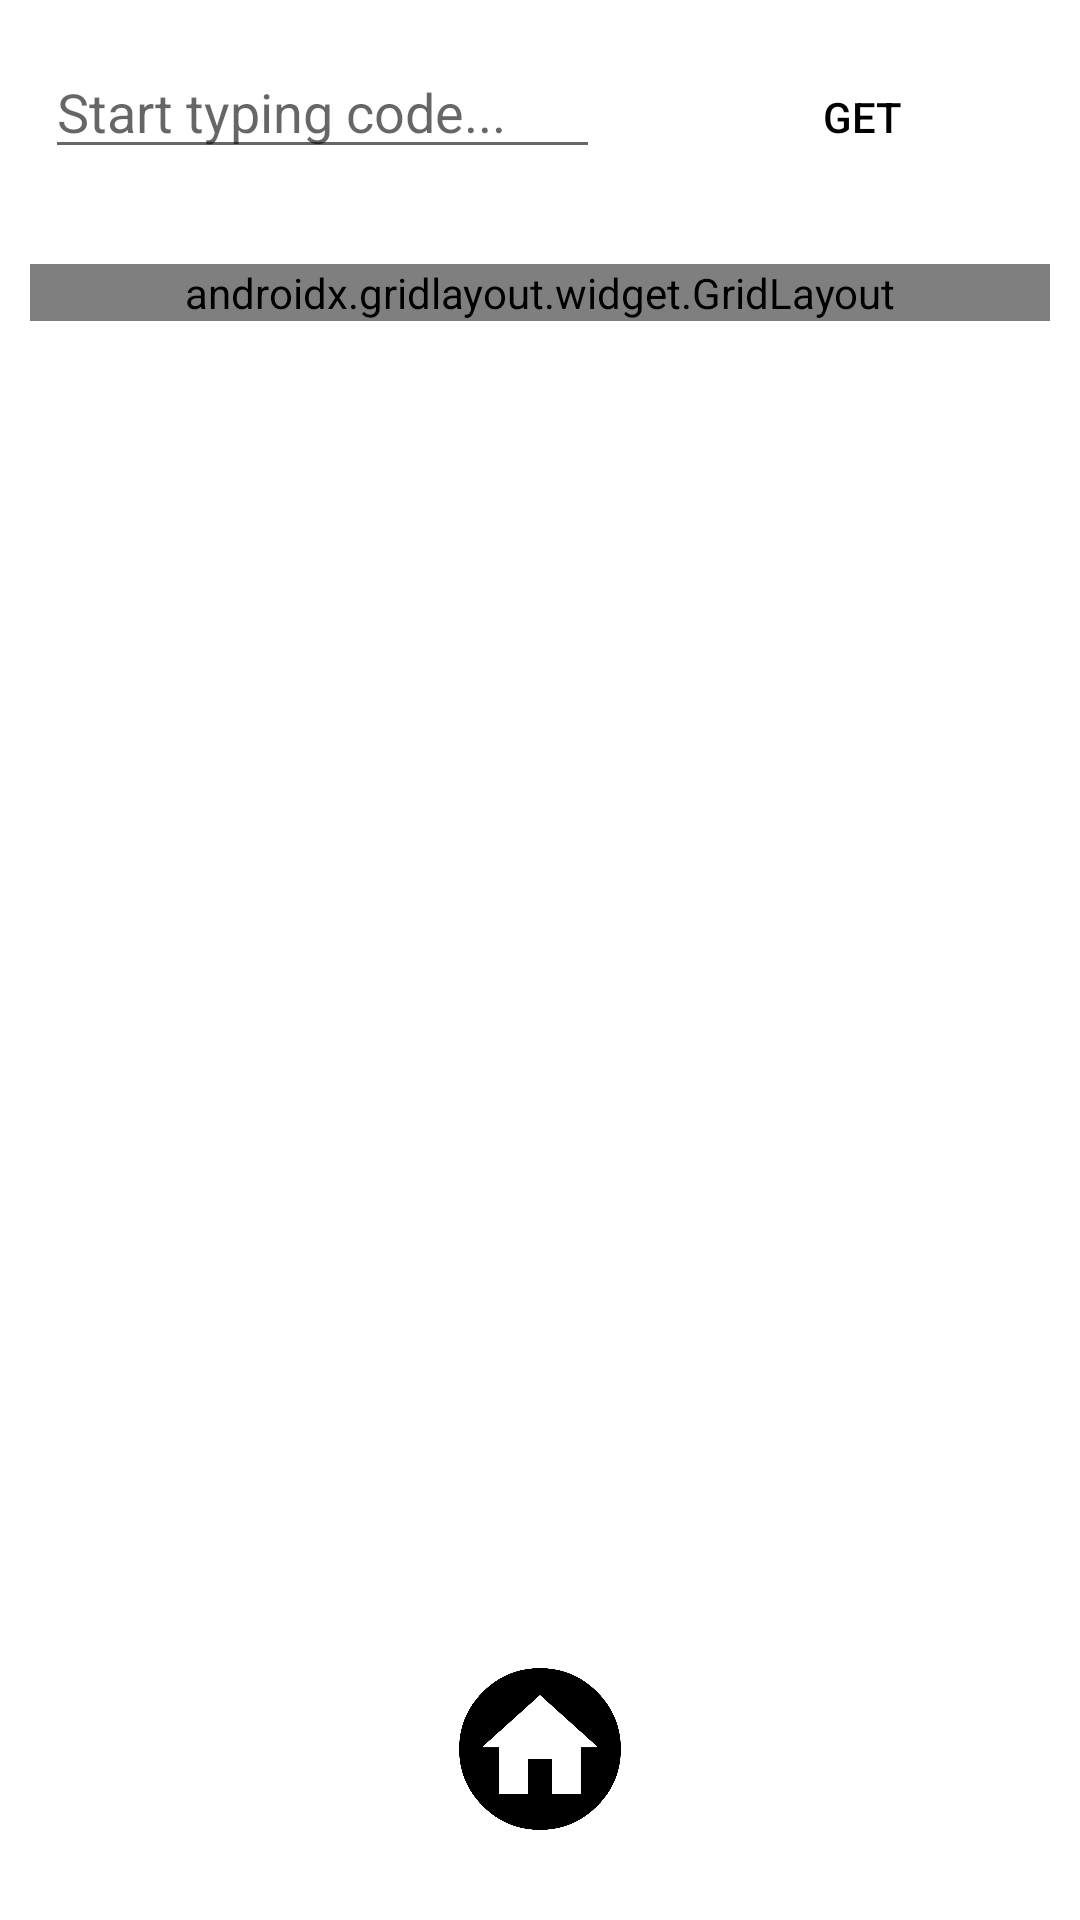

Layout XML and referenced resources for this Android screen:
<!-- AndroidManifest.xml: application theme Theme.Meteotablet2 -->
<!-- res/layout/airports_data.xml -->
<?xml version="1.0" encoding="utf-8"?>
<RelativeLayout xmlns:android="http://schemas.android.com/apk/res/android"
    android:layout_width="match_parent"
    android:layout_height="wrap_content"
    xmlns:app="http://schemas.android.com/apk/res-auto"
    android:background="@color/background"
    android:gravity="center">

    <LinearLayout
        android:layout_width="match_parent"
        android:layout_height="match_parent"
        android:orientation="vertical">

        <LinearLayout
            android:layout_width="match_parent"
            android:layout_height="wrap_content"
            android:orientation="horizontal">

            <EditText
                android:id="@+id/airport_code"
                android:layout_width="wrap_content"
                android:layout_height="wrap_content"
                android:layout_margin="15dp"
                android:layout_weight="1"
                android:hint="Start typing code..." />

            <Button
                android:id="@+id/get_button"
                android:layout_width="wrap_content"
                android:layout_height="wrap_content"
                android:layout_margin="15dp"
                android:layout_weight="1"
                android:background="@drawable/button_style"
                android:text="Get"
                android:textColor="@color/black" />
        </LinearLayout>

        <androidx.gridlayout.widget.GridLayout
            android:layout_width="match_parent"
            android:layout_height="wrap_content"
            android:layout_marginStart="10dp"
            android:layout_marginTop="10dp"
            android:layout_marginEnd="10dp"
            android:layout_marginBottom="5dp"
            android:background="@color/background"
            app:columnCount="1"
            app:rowCount="2">

            <androidx.cardview.widget.CardView
                android:layout_width="wrap_content"
                android:layout_height="wrap_content"
                android:layout_margin="11dp"
                app:cardBackgroundColor="@color/white"
                app:cardCornerRadius="10dp"
                app:cardElevation="10dp"
                app:layout_column="0"
                app:layout_columnWeight="1"
                app:layout_gravity="fill"
                app:layout_row="0"
                app:layout_rowWeight="1">

                <LinearLayout
                    android:layout_width="match_parent"
                    android:layout_height="match_parent"
                    android:layout_margin="10dp"
                    android:orientation="vertical">

                    <TextView
                        android:layout_width="match_parent"
                        android:layout_height="wrap_content"
                        android:text="METAR"
                        android:textColor="@color/black"
                        android:textSize="16dp" />

                    <TextView
                        android:id="@+id/metar"
                        android:layout_width="match_parent"
                        android:layout_height="wrap_content"
                        android:text="No data" />
                </LinearLayout>
            </androidx.cardview.widget.CardView>

            <androidx.cardview.widget.CardView
                android:layout_width="wrap_content"
                android:layout_height="wrap_content"
                android:layout_margin="11dp"
                app:cardBackgroundColor="@color/white"
                app:cardCornerRadius="10dp"
                app:cardElevation="10dp"
                app:layout_column="0"
                app:layout_columnWeight="1"
                app:layout_gravity="fill"
                app:layout_row="1"
                app:layout_rowWeight="1">

                <LinearLayout
                    android:layout_width="match_parent"
                    android:layout_height="match_parent"
                    android:layout_margin="10dp"
                    android:orientation="vertical">

                    <TextView
                        android:layout_width="match_parent"
                        android:layout_height="wrap_content"
                        android:text="TAF"
                        android:textColor="@color/black"
                        android:textSize="16dp" />

                    <TextView
                        android:id="@+id/taf"
                        android:layout_width="match_parent"
                        android:layout_height="wrap_content"
                        android:text="No data" />
                </LinearLayout>
            </androidx.cardview.widget.CardView>

        </androidx.gridlayout.widget.GridLayout>

        <LinearLayout
            android:layout_width="match_parent"
            android:layout_height="match_parent"
            android:orientation="horizontal"
            android:gravity="center">

            <ImageView
                android:id="@+id/home_button_search"
                android:layout_width="54dp"
                android:layout_height="54dp"
                app:srcCompat="@drawable/home"
                android:layout_gravity="bottom"
                android:layout_margin="30dp"/>
        </LinearLayout>

    </LinearLayout>

</RelativeLayout>
<!-- resources referenced by this layout -->
<resources>
  <!-- drawable button_style (drawable) -->
  <?xml version="1.0" encoding="utf-8"?>
  <shape xmlns:android="http://schemas.android.com/apk/res/android" android:shape="rectangle">
      <solid android:color="@color/background"/>
      <corners android:radius="10dp"/>
  </shape>
  <!-- drawable home: png bitmap (drawable, 67267 bytes) -->
  <style name="Theme.Meteotablet2" parent="Theme.MaterialComponents.DayNight.NoActionBar">
          
          <item name="colorPrimary">@color/background</item>
          <item name="colorPrimaryVariant">@color/background</item>
          <item name="colorOnPrimary">@color/white</item>
          
          <item name="colorSecondary">@color/teal_200</item>
          <item name="colorSecondaryVariant">@color/teal_700</item>
          <item name="colorOnSecondary">@color/black</item>
          
          <item name="android:statusBarColor">?attr/colorPrimaryVariant</item>
          
      </style>
  <!-- not gathered from this repository: default colours our renderer supplied (Android Studio template values) -->
  <color name="teal_200">#FF03DAC5</color>
  <color name="teal_700">#FF018786</color>
  <color name="black">#FF000000</color>
  <color name="white">#FFFFFFFF</color>
</resources>
